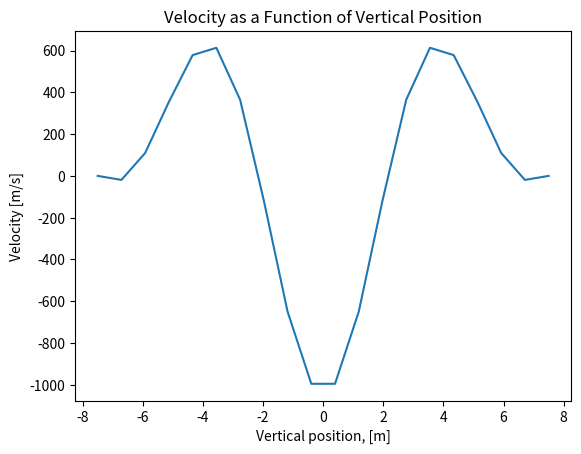

Here is the Python script that generated this plot:
import numpy as np
import matplotlib.pyplot as plt
import math

a = 3       # Half width of the pipe
b = 15/2    # Half depth of the pipe
x = a       # Horizontal position (constant value for x)
R = a/b     # Aspect ratio

# Function F(R)
def F(R):
    lambda_j = lambda j: (2 * j - 1) * math.pi / 2
    F = 1 - (192 / (R * math.pi**5)) * sum(math.tanh(lambda_j(j) * R) / (2 * j - 1)**5 for j in range(1, 101))
    return F

# Function to calculate T given U_avg
def T(U_avg):
    T = (3 * U_avg) / (2 * b**2 * F(R))
    return T

# Function for the velocity field u(x, y)
def u(x, y, a, b, T, terms=5):
    result = - (32 * T * b**2) / np.pi**3 * (
        np.sum([(np.cosh(n * np.pi * x / (2 * b)) / np.cosh(n * np.pi * a / (2 * b))) * np.cos(n * np.pi * y / (2 * b)) 
                for n in range(1, terms + 1)])
    ) + T * (b**2 - y**2)

    return result  # The conversion factor is not needed here

# Define the range of y values
y_range = np.linspace(-b, b, 20)

# Set the value for U_avg (this will determine the shear stress T)
U_avg = 0.2*100 #cm/s to m/s

# Calculate T using the provided U_avg value
T_value = T(U_avg)

# Compute the velocity field for each point in the range of y (note: x is constant)
velocity_values = [u(x, y_val, a, b, T_value, terms=5) for y_val in y_range]

# Plot the velocity field
plt.plot(y_range, velocity_values)
plt.xlabel('Vertical position, [m]')
plt.ylabel('Velocity [m/s]')
plt.title('Velocity as a Function of Vertical Position')
#plt.show()